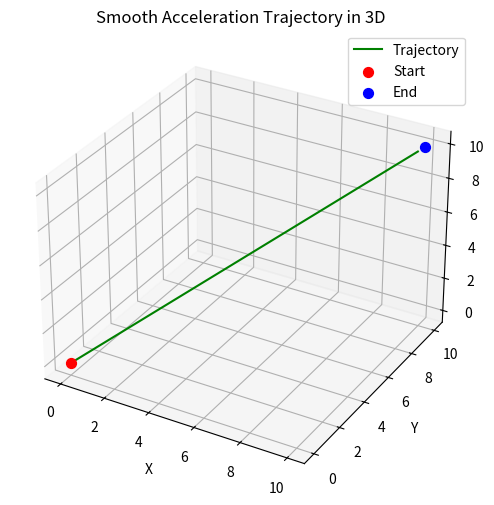

The script that saved this image:
import numpy as np
import matplotlib.pyplot as plt
from mpl_toolkits.mplot3d import Axes3D

def smooth_acceleration_trajectory(start, end, total_time: float, dt):
    '''
    start: numpy array
    end: numpy array
    total_time: float
    '''
    start = np.array(start)
    end = np.array(end)
    # 计算轨迹长度和方向
    L = np.linalg.norm(end - start)  # 总路径长度
    direction = (end - start) / L   # 单位方向向量

    # 时间分段
    T_acc = total_time

    # 最大加速度和最大速度
    a_max = 4 * L / T_acc**2  # 最大加速度
    v_max = (1/2) * a_max * T_acc  # 最大速度

    # 时间数组
    t = np.arange(0, T_acc, dt)
    accelerations = []
    velocities = []
    positions = []

    for ti in t:
        if ti <= (T_acc / 2):
            # 加速阶段前半部分：加速度均匀增加
            a = (2 * a_max * ti) / T_acc
            v = (a_max * ti**2) / T_acc
            s = (1/3) * (a_max * ti**3) / T_acc
        elif ti <= T_acc:
            # 加速阶段后半部分：加速度均匀减少
            a = (-2 * a_max * ti) / T_acc + 2 * a_max
            v = (-1 * a_max * ti**2) / T_acc + 2 * a_max * ti - (a_max * T_acc) / 2
            s = (-1/3) * (a_max * ti**3) / T_acc + a_max * ti**2 - (1/2) * a_max * T_acc * ti + (1/12) * a_max * T_acc**2
        else:
            a = 0.0
            v = v_max
            s = L

        accelerations.append(a)
        velocities.append(v)
        positions.append(s)

    # 转换为 3D 轨迹
    positions = np.array(positions)
    trajectory = np.outer(positions, direction) + start

    print(L)
    print(direction)
    print(positions)

    return t, accelerations, velocities, trajectory

# 参数
start = (0, 0, 0)
end = (10, 10, 10)
total_time = 10.0
dt = 0.1

# 计算轨迹
t, accelerations, velocities, trajectory = smooth_acceleration_trajectory(start, end, total_time, dt)

# # 可视化速度
# plt.figure(figsize=(10, 6))
# plt.plot(t, velocities, label="Velocity (Smooth)", color='blue')
# plt.xlabel("Time (s)")
# plt.ylabel("Velocity (units/s)")
# plt.title("Velocity vs Time (Smooth Profile)")
# plt.grid()
# plt.legend()
# plt.show()

# # 可视化加速度
# plt.figure(figsize=(10, 6))
# plt.plot(t, accelerations, label="Acceleration (Smooth)", color='orange')
# plt.xlabel("Time (s)")
# plt.ylabel("Acceleration (units/s²)")
# plt.title("Acceleration vs Time (Smooth Profile)")
# plt.grid()
# plt.legend()
# plt.show()

# 可视化轨迹
fig = plt.figure(figsize=(10, 6))
ax = fig.add_subplot(111, projection='3d')
ax.plot(trajectory[:, 0], trajectory[:, 1], trajectory[:, 2], label="Trajectory", color='green')
ax.scatter(*start, color='red', label="Start", s=50)
ax.scatter(*end, color='blue', label="End", s=50)
ax.set_xlabel("X")
ax.set_ylabel("Y")
ax.set_zlabel("Z")
ax.set_title("Smooth Acceleration Trajectory in 3D")
ax.legend()
plt.show()